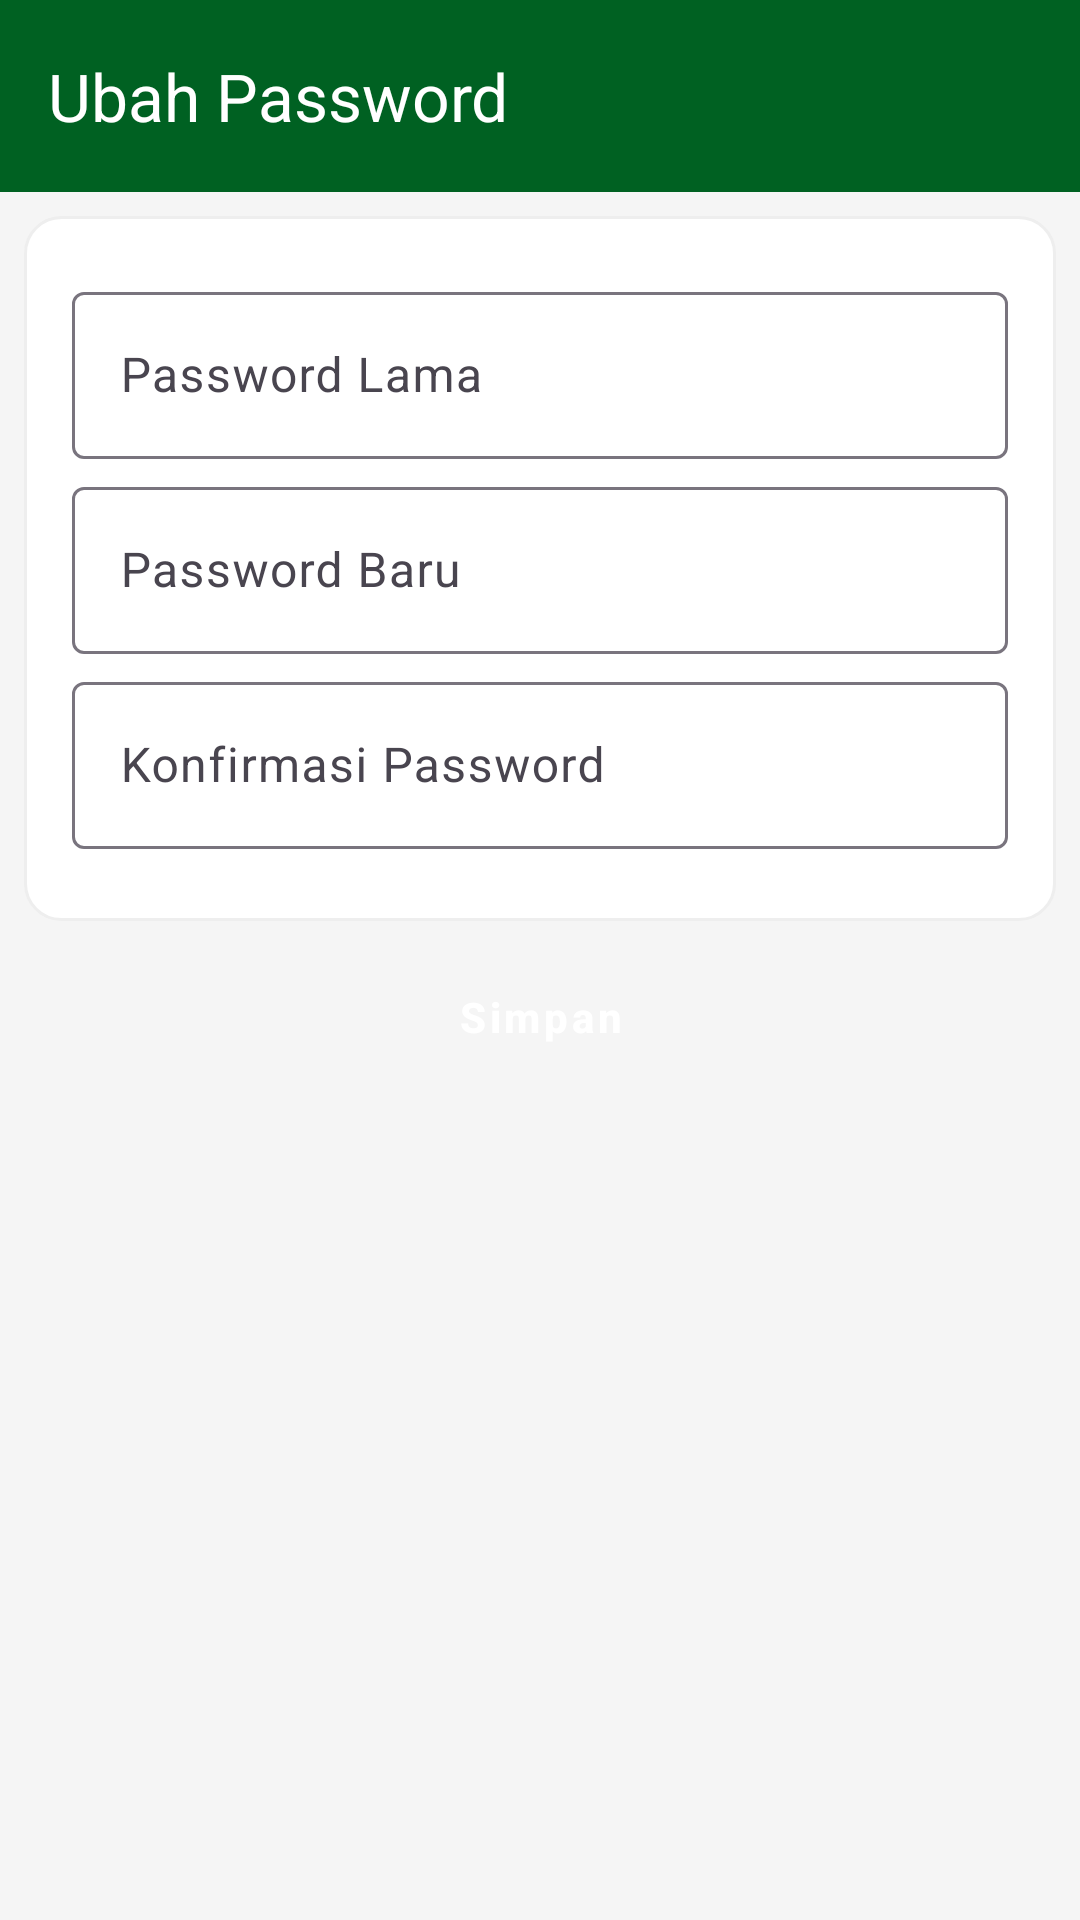

The Android layout XML behind this screen, and the referenced resources:
<!-- AndroidManifest.xml: application theme Theme.OrionAPP -->
<!-- res/layout/activity_ubah_password.xml -->
<?xml version="1.0" encoding="utf-8"?>
<LinearLayout xmlns:android="http://schemas.android.com/apk/res/android"
    xmlns:app="http://schemas.android.com/apk/res-auto"
    xmlns:tools="http://schemas.android.com/tools"
    android:id="@+id/main"
    android:layout_width="match_parent"
    android:layout_height="match_parent"
    android:background="@color/background"
    android:orientation="vertical"
    tools:context=".activity.UbahPasswordActivity">

    <com.google.android.material.appbar.AppBarLayout
        android:layout_width="match_parent"
        android:layout_height="?attr/actionBarSize"
        android:background="@color/primary">

        <com.google.android.material.appbar.MaterialToolbar
                app:collapseIcon="@drawable/ic_arrow_back_white_24"
            android:id="@+id/toolbar"
            android:layout_width="match_parent"
            android:layout_height="match_parent"
            android:elevation="4dp"
            android:theme="@style/OrionToolbarThemeOverlay"
            app:title="Ubah Password"
            app:titleTextColor="@color/white" />
    </com.google.android.material.appbar.AppBarLayout>


    <LinearLayout
        android:layout_width="match_parent"
        android:layout_height="wrap_content"
        android:layout_marginHorizontal="8dp"
        android:layout_marginVertical="8dp"
        android:background="@drawable/rounded_outline"
        android:orientation="vertical">

        <LinearLayout
            android:layout_width="match_parent"
            android:layout_height="wrap_content"
            android:layout_marginVertical="4dp"
            android:orientation="vertical"
            android:padding="16dp">

            <LinearLayout
                android:layout_width="match_parent"
                android:layout_height="wrap_content"
                android:layout_marginBottom="4dp"
                android:orientation="vertical">

                <com.google.android.material.textfield.TextInputLayout
                    android:id="@+id/til_password_skrg"
                    android:layout_width="match_parent"
                    android:layout_height="wrap_content">

                    <com.google.android.material.textfield.TextInputEditText
                        android:id="@+id/et_password_skrg"
                        android:layout_width="match_parent"
                        android:layout_height="wrap_content"
                        android:hint="Password Lama"
                        android:maxLines="1"
                        android:singleLine="true" />
                </com.google.android.material.textfield.TextInputLayout>

                <com.google.android.material.textfield.TextInputLayout
                    android:id="@+id/til_password_baru"
                    android:layout_width="match_parent"
                    android:layout_height="wrap_content"
                    android:layout_marginTop="4dp">

                    <com.google.android.material.textfield.TextInputEditText
                        android:id="@+id/et_password_baru"
                        android:layout_width="match_parent"
                        android:layout_height="wrap_content"
                        android:hint="Password Baru"
                        android:maxLines="1"
                        android:singleLine="true" />
                </com.google.android.material.textfield.TextInputLayout>

                <com.google.android.material.textfield.TextInputLayout
                    android:id="@+id/til_password_baru1"
                    android:layout_width="match_parent"
                    android:layout_height="wrap_content"
                    android:layout_marginTop="4dp">

                    <com.google.android.material.textfield.TextInputEditText
                        android:id="@+id/et_password_baru1"
                        android:layout_width="match_parent"
                        android:layout_height="wrap_content"
                        android:hint="Konfirmasi Password"
                        android:maxLines="1"
                        android:singleLine="true" />
                </com.google.android.material.textfield.TextInputLayout>


            </LinearLayout>
        </LinearLayout>
    </LinearLayout>

    <Button
        android:id="@+id/btn_simpan"
        style="@style/Widget.MaterialComponents.Button"
        android:layout_width="match_parent"
        android:layout_height="wrap_content"
        android:layout_marginHorizontal="16dp"
        android:backgroundTint="@color/primary"
        android:paddingVertical="12dp"
        android:text="Simpan"
        android:textAllCaps="false"
        android:textSize="14sp"
        android:textStyle="bold"
        android:textColor="@color/white"
        app:cornerRadius="12dp"
        android:singleLine="true"
        android:maxLines="1" />
</LinearLayout>
<!-- resources referenced by this layout -->
<resources>
  <color name="background">#f5f5f5</color>
  <color name="primary">#006122</color>
  <color name="white">#ffffff</color>
  <!-- drawable rounded_outline (drawable) -->
  <?xml version="1.0" encoding="utf-8"?>
  <shape xmlns:android="http://schemas.android.com/apk/res/android">
      <corners android:radius="12dp"/>
      <stroke android:color="#eee" android:width="1dp"/>
      <solid android:color="@color/white"/>
  
  </shape>
  <style name="OrionToolbarThemeOverlay" parent="ThemeOverlay.Material3.Dark.ActionBar">
          <item name="colorControlNormal">@color/white</item>
          <item name="colorOnSurface">@color/white</item>
          <item name="colorOnSurfaceVariant">@color/white</item>
          <item name="android:textColorPrimary">@color/white</item>
          <item name="android:textColorSecondary">@color/white</item>
          <item name="actionMenuTextColor">@color/white</item>
          <item name="toolbarNavigationButtonStyle">@style/OrionToolbarNavigationButtonStyle</item>
      </style>
  <style name="OrionToolbarNavigationButtonStyle" parent="Widget.AppCompat.Toolbar.Button.Navigation">
          <item name="android:tint">@color/white</item>
      </style>
  <color name="text">#1E1E1E</color>
  <style name="OrionButton" parent="Widget.Material3.Button">
          <item name="android:backgroundTint">@color/primary</item>
          <item name="backgroundTint">@color/primary</item>
          <item name="android:textColor">@color/white</item>
          <item name="android:layout_marginHorizontal">4px</item>
          <item name="cornerRadius">12dp</item>
      </style>
  <style name="OrionTextTitle" parent="Widget.Material3.TextInputLayout.OutlinedBox">
          <item name="boxStrokeColor">@color/primary</item>
          <item name="hintTextColor">@color/primary</item>
          <item name="boxBackgroundMode">outline</item>
      </style>
  <color name="highlight_primary">#C0006122</color>
  <color name="error">#D00000</color>
  <style name="SearchViewStyle.White" parent="Widget.AppCompat.SearchView">
          
          <item name="searchHintIcon">@drawable/ic_search_24</item>
          <item name="cursorColor">@color/white</item>
          <item name="submitBackground">@android:color/white</item>
          <item name="android:textColorHint">@color/white</item>
          <item name="android:textColor">@color/white</item>
          <item name="android:iconTint">@android:color/white</item>
          <item name="android:buttonTint">@android:color/white</item>
      </style>
</resources>
